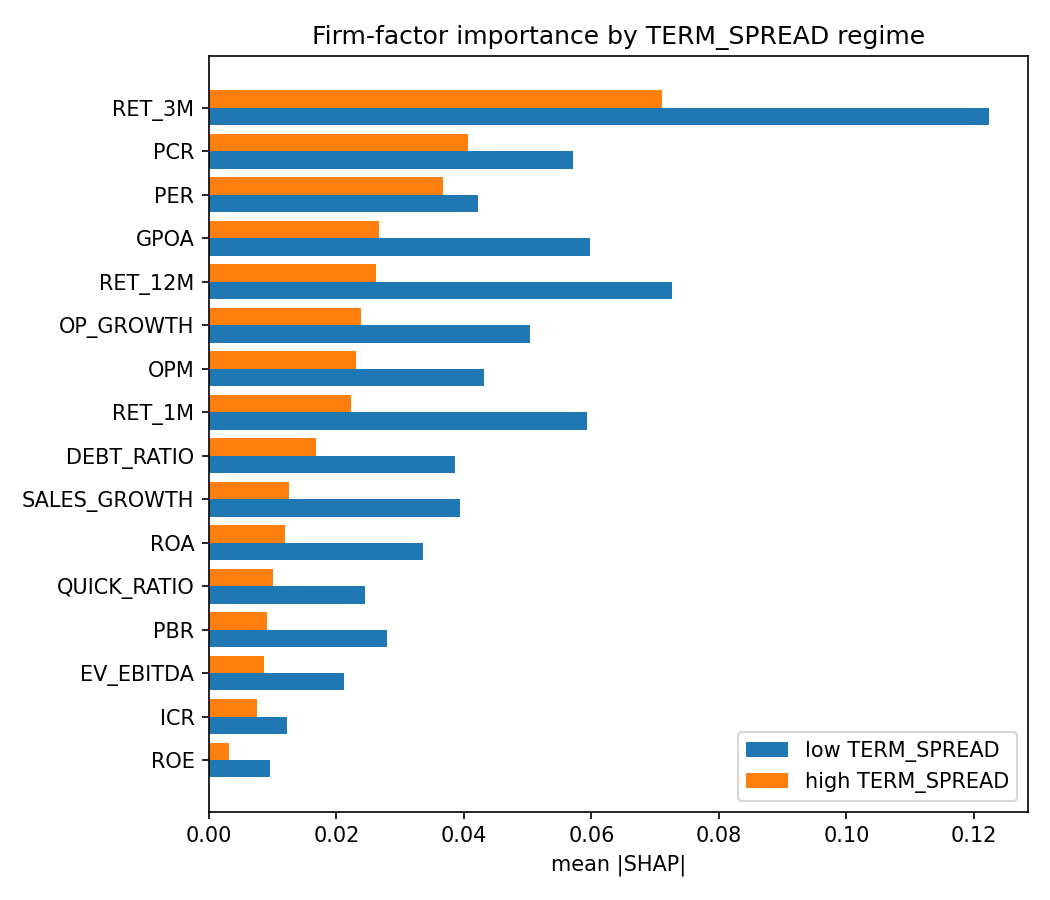

Data behind this chart, as committed beside it:
, imp_high, imp_low, rank_high, rank_low, dir_high, dir_low, sign_flip
RET_3M, 0.0711, 0.1223, 1, 1, -0.8888, -0.9363, False
PCR, 0.04066, 0.05711, 2, 5, 0.8094, 0.8743, False
PER, 0.03678, 0.04224, 3, 8, 0.5031, 0.3806, False
GPOA, 0.02669, 0.05979, 4, 3, -0.8543, -0.9236, False
RET_12M, 0.02619, 0.07262, 5, 2, -0.647, -0.8107, False
OP_GROWTH, 0.02381, 0.05029, 6, 6, 0.8941, 0.917, False
OPM, 0.02302, 0.04319, 7, 7, -0.6032, 0.0763, True
RET_1M, 0.02224, 0.05936, 8, 4, -0.7765, -0.8497, False
DEBT_RATIO, 0.01681, 0.03863, 9, 10, 0.2778, 0.3559, False
SALES_GROWTH, 0.01249, 0.03943, 10, 9, -0.6688, -0.2668, False
ROA, 0.01191, 0.03363, 11, 11, -0.3006, -0.6647, False
QUICK_RATIO, 0.01012, 0.02447, 12, 13, -0.0477, 0.8723, True
PBR, 0.009138, 0.0279, 13, 12, 0.1297, 0.3962, False
EV_EBITDA, 0.008674, 0.02111, 14, 14, -0.2547, -0.2671, False
ICR, 0.007537, 0.01231, 15, 15, 0.316, 0.132, False
ROE, 0.003127, 0.009518, 16, 16, 0.3857, -0.4523, True
